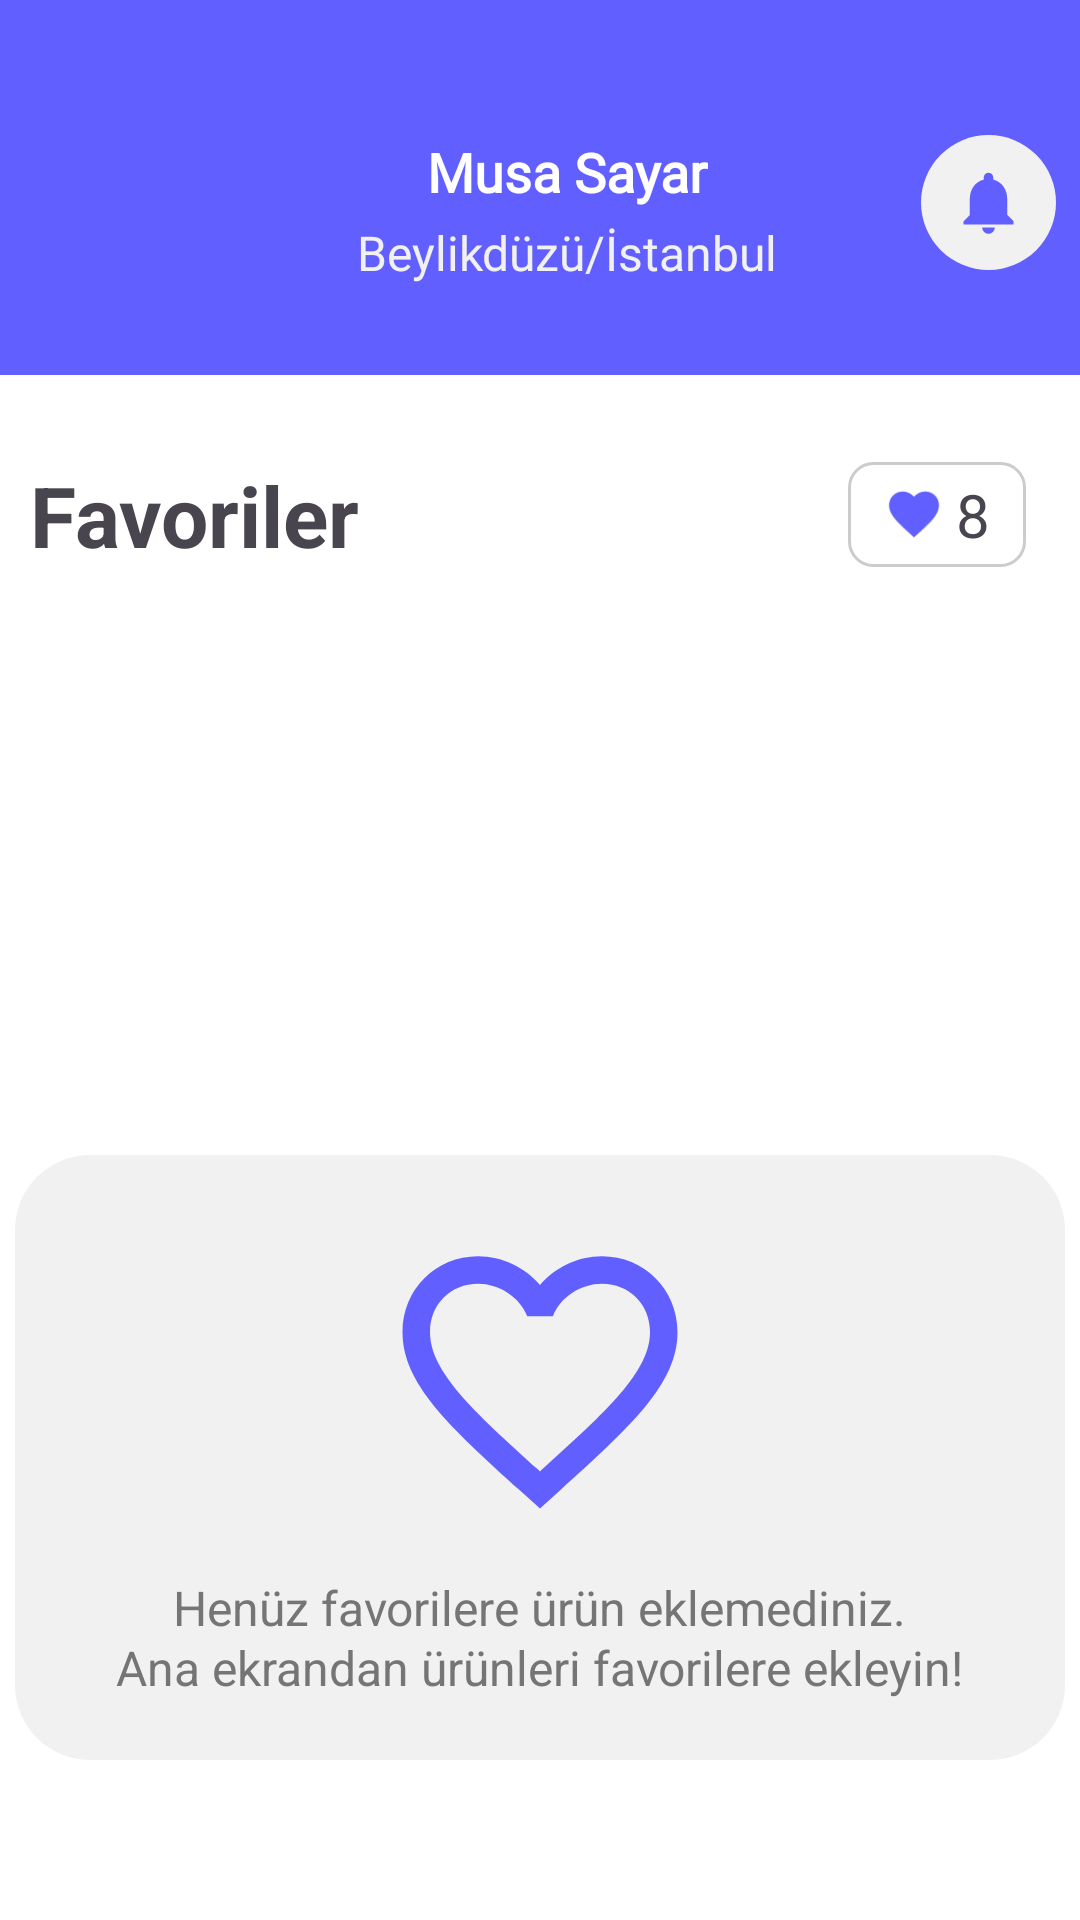

Write the Android layout XML for this screen, with the resource values it uses.
<!-- AndroidManifest.xml: application theme Theme.ECommerceProject -->
<!-- res/layout/favorite_screen.xml -->
<?xml version="1.0" encoding="utf-8"?>
<androidx.constraintlayout.widget.ConstraintLayout xmlns:android="http://schemas.android.com/apk/res/android"
    xmlns:app="http://schemas.android.com/apk/res-auto"
    xmlns:tools="http://schemas.android.com/tools"
    android:layout_width="match_parent"
    android:layout_height="match_parent"
    android:background="@color/white"
    tools:context=".ui.screens.FavoriteScreen">
    <androidx.appcompat.widget.Toolbar
        android:id="@+id/toolbar"
        android:layout_width="match_parent"
        android:layout_height="wrap_content"
        android:background="@color/indigo"
        android:minHeight="?attr/actionBarSize"
        android:theme="?attr/actionBarTheme"
        app:layout_constraintEnd_toEndOf="parent"
        app:layout_constraintHorizontal_bias="0.0"
        app:layout_constraintStart_toStartOf="parent"
        android:paddingBottom="25dp"
        android:paddingHorizontal="20dp"
        app:layout_constraintTop_toTopOf="parent">

        <androidx.constraintlayout.widget.ConstraintLayout
            android:layout_width="match_parent"
            android:layout_height="wrap_content"
            android:paddingTop="45dp"
            >
            <com.google.android.material.imageview.ShapeableImageView
                android:id="@+id/imageView2"
                android:layout_width="55dp"
                android:layout_height="55dp"
                android:scaleType="centerCrop"
                app:srcCompat="@drawable/person"
                app:layout_constraintBottom_toBottomOf="parent"
                app:layout_constraintStart_toStartOf="parent"
                app:layout_constraintTop_toTopOf="parent"
                app:shapeAppearanceOverlay="@style/roundedImage"
                />

            <TextView
                android:id="@+id/textView2"
                android:layout_width="wrap_content"
                android:layout_height="wrap_content"
                android:layout_gravity="center"
                android:fontFamily="@font/montserrat_bold"
                android:text="Musa Sayar"
                android:textColor="@color/white"
                android:textFontWeight="700"
                android:textSize="18sp"
                app:layout_constraintEnd_toStartOf="@+id/imageView4"
                app:layout_constraintStart_toEndOf="@+id/imageView2"
                app:layout_constraintTop_toTopOf="parent" />

            <TextView
                android:id="@+id/textView3"
                android:layout_width="wrap_content"
                android:layout_height="wrap_content"
                android:layout_marginTop="4dp"
                android:fontFamily="@font/montserrat_regular"
                android:text="Beylikdüzü/İstanbul"
                android:textAlignment="center"
                android:textColor="@color/gray50"
                android:textSize="16sp"
                app:layout_constraintEnd_toStartOf="@+id/imageView4"
                app:layout_constraintStart_toEndOf="@+id/imageView2"
                app:layout_constraintTop_toBottomOf="@+id/textView2" />

            <ImageView
                android:id="@+id/imageView4"
                android:layout_width="45dp"
                android:layout_height="45dp"
                android:layout_marginEnd="8dp"
                android:background="@drawable/rounded_gray_bg"
                android:padding="10dp"
                app:layout_constraintEnd_toEndOf="parent"
                app:layout_constraintTop_toTopOf="parent"
                app:srcCompat="@drawable/notification" />
        </androidx.constraintlayout.widget.ConstraintLayout>



    </androidx.appcompat.widget.Toolbar>


    <LinearLayout
        android:id="@+id/favoriteHeadField"
        android:layout_width="match_parent"
        android:layout_height="wrap_content"
        android:layout_marginTop="16dp"
        android:orientation="horizontal"
        android:paddingHorizontal="10dp"
        android:paddingVertical="12dp"
        app:layout_constraintEnd_toEndOf="parent"
        app:layout_constraintStart_toStartOf="parent"
        app:layout_constraintTop_toBottomOf="@+id/toolbar">

        <TextView
            android:layout_width="wrap_content"
            android:layout_height="wrap_content"
            android:text="Favoriler"
            android:textSize="28sp"
            android:textStyle="bold" />

        <View
            android:layout_width="0dp"
            android:layout_height="0dp"
            android:layout_weight="1" />

        <LinearLayout
            android:layout_width="wrap_content"
            android:layout_height="wrap_content"
            android:layout_gravity="center"
            android:layout_marginEnd="8dp"
            android:background="@drawable/content_field"
            android:gravity="center"
            android:paddingHorizontal="12dp"
            android:paddingVertical="4dp">

            <ImageView
                android:id="@+id/favoriIcon"
                android:layout_width="20dp"
                android:layout_height="20dp"
                android:layout_marginEnd="4dp"
                android:src="@drawable/favorite_regular" />

            <TextView
                android:id="@+id/favoriteSize"
                android:layout_width="wrap_content"
                android:layout_height="wrap_content"
                android:text="8"
                android:textAlignment="center"
                android:textSize="20sp" />

        </LinearLayout>

    </LinearLayout>

    <androidx.recyclerview.widget.RecyclerView
        android:id="@+id/recyclerFavorite"
        android:layout_width="match_parent"
        android:layout_height="wrap_content"
        android:paddingHorizontal="10dp"
        app:layout_constraintEnd_toEndOf="parent"
        app:layout_constraintHorizontal_bias="1.0"
        app:layout_constraintStart_toStartOf="parent"
        app:layout_constraintTop_toBottomOf="@+id/favoriteHeadField" />

    <LinearLayout
        android:id="@+id/emptyList"
        android:layout_width="350dp"
        android:layout_height="wrap_content"
        android:layout_marginTop="260dp"
        android:background="@drawable/rounded_gray_bg"
        android:gravity="center_horizontal"
        android:orientation="vertical"
        android:paddingVertical="20dp"
        app:layout_constraintEnd_toEndOf="parent"
        app:layout_constraintHorizontal_bias="0.493"
        app:layout_constraintStart_toStartOf="parent"
        app:layout_constraintTop_toBottomOf="@+id/toolbar">

        <ImageView
            android:id="@+id/imageView3"
            android:layout_width="150dp"
            android:layout_height="120dp"
            android:layout_weight="1"
            android:paddingBottom="10dp"
            android:src="@drawable/empty_favorite" />

        <TextView
            android:id="@+id/emptyListMessage"
            android:layout_width="wrap_content"
            android:layout_height="wrap_content"
            android:layout_gravity="center"
            android:lineHeight="20dp"
            android:paddingHorizontal="20dp"
            android:text="@string/empty_message"
            android:textAlignment="center"
            android:textColor="@color/gray150"
            android:textFontWeight="@integer/material_motion_duration_medium_1"
            android:textSize="16sp"
            android:textStyle="bold"
            app:layout_constraintEnd_toEndOf="parent"
            app:layout_constraintStart_toStartOf="parent"
            app:layout_constraintTop_toBottomOf="@+id/recyclerFavorite" />

    </LinearLayout>


</androidx.constraintlayout.widget.ConstraintLayout>
<!-- resources referenced by this layout -->
<resources>
  <color name="gray150">#757575</color>
  <color name="gray50">#f1f1f1</color>
  <color name="indigo">#615FFF</color>
  <color name="white">#FFFFFFFF</color>
  <!-- drawable content_field (drawable) -->
  <?xml version="1.0" encoding="utf-8"?>
  <selector xmlns:android="http://schemas.android.com/apk/res/android">
      <item>
          <shape xmlns:android="http://schemas.android.com/apk/res/android"
              android:shape="rectangle">
  
              <solid android:color="@color/white"/>
              <corners android:radius="8dp"/>
              <stroke
                  android:width="1dp"
                  android:color="#CCCCCC" />
  
          </shape>
  
      </item>
  
  </selector>
  <!-- drawable empty_favorite (drawable) -->
  <vector xmlns:android="http://schemas.android.com/apk/res/android" android:height="24dp" android:tint="#615FFF" android:viewportHeight="24" android:viewportWidth="24" android:width="24dp">
        
      <path android:fillColor="@android:color/white" android:pathData="M16.5,3c-1.74,0 -3.41,0.81 -4.5,2.09C10.91,3.81 9.24,3 7.5,3 4.42,3 2,5.42 2,8.5c0,3.78 3.4,6.86 8.55,11.54L12,21.35l1.45,-1.32C18.6,15.36 22,12.28 22,8.5 22,5.42 19.58,3 16.5,3zM12.1,18.55l-0.1,0.1 -0.1,-0.1C7.14,14.24 4,11.39 4,8.5 4,6.5 5.5,5 7.5,5c1.54,0 3.04,0.99 3.57,2.36h1.87C13.46,5.99 14.96,5 16.5,5c2,0 3.5,1.5 3.5,3.5 0,2.89 -3.14,5.74 -7.9,10.05z"/>
      
  </vector>
  <!-- drawable favorite_regular (drawable) -->
  <vector xmlns:android="http://schemas.android.com/apk/res/android" android:height="24dp" android:tint="#615FFF" android:viewportHeight="24" android:viewportWidth="24" android:width="24dp">
        
      <path android:fillColor="@android:color/white" android:pathData="M12,21.35l-1.45,-1.32C5.4,15.36 2,12.28 2,8.5 2,5.42 4.42,3 7.5,3c1.74,0 3.41,0.81 4.5,2.09C13.09,3.81 14.76,3 16.5,3 19.58,3 22,5.42 22,8.5c0,3.78 -3.4,6.86 -8.55,11.54L12,21.35z"/>
      
  </vector>
  <!-- drawable notification (drawable) -->
  <vector xmlns:android="http://schemas.android.com/apk/res/android" android:height="24dp" android:tint="#615FFF" android:viewportHeight="24" android:viewportWidth="24" android:width="24dp">
        
      <path android:fillColor="@android:color/white" android:pathData="M12,22c1.1,0 2,-0.9 2,-2h-4c0,1.1 0.89,2 2,2zM18,16v-5c0,-3.07 -1.64,-5.64 -4.5,-6.32L13.5,4c0,-0.83 -0.67,-1.5 -1.5,-1.5s-1.5,0.67 -1.5,1.5v0.68C7.63,5.36 6,7.92 6,11v5l-2,2v1h16v-1l-2,-2z"/>
      
  </vector>
  <!-- drawable rounded_gray_bg (drawable) -->
  <?xml version="1.0" encoding="utf-8"?>
  <selector xmlns:android="http://schemas.android.com/apk/res/android">
  <item>
      <shape xmlns:android="http://schemas.android.com/apk/res/android"
          android:shape="rectangle">
          <solid android:color="@color/gray50" />
          <corners android:radius="25dp" />
      </shape>
  
  </item>
  </selector>
  <string name="empty_message">Henüz favorilere ürün eklemediniz.\nAna ekrandan ürünleri favorilere ekleyin!</string>
  <style name="roundedImage" parent="">
          <item name="cornerFamily">rounded</item>
          <item name="cornerSize">50%</item>
      </style>
  <style name="Theme.ECommerceProject" parent="Base.Theme.ECommerceProject" />
  <style name="Base.Theme.ECommerceProject" parent="Theme.Material3.DayNight.NoActionBar">
          
          
      </style>
</resources>
